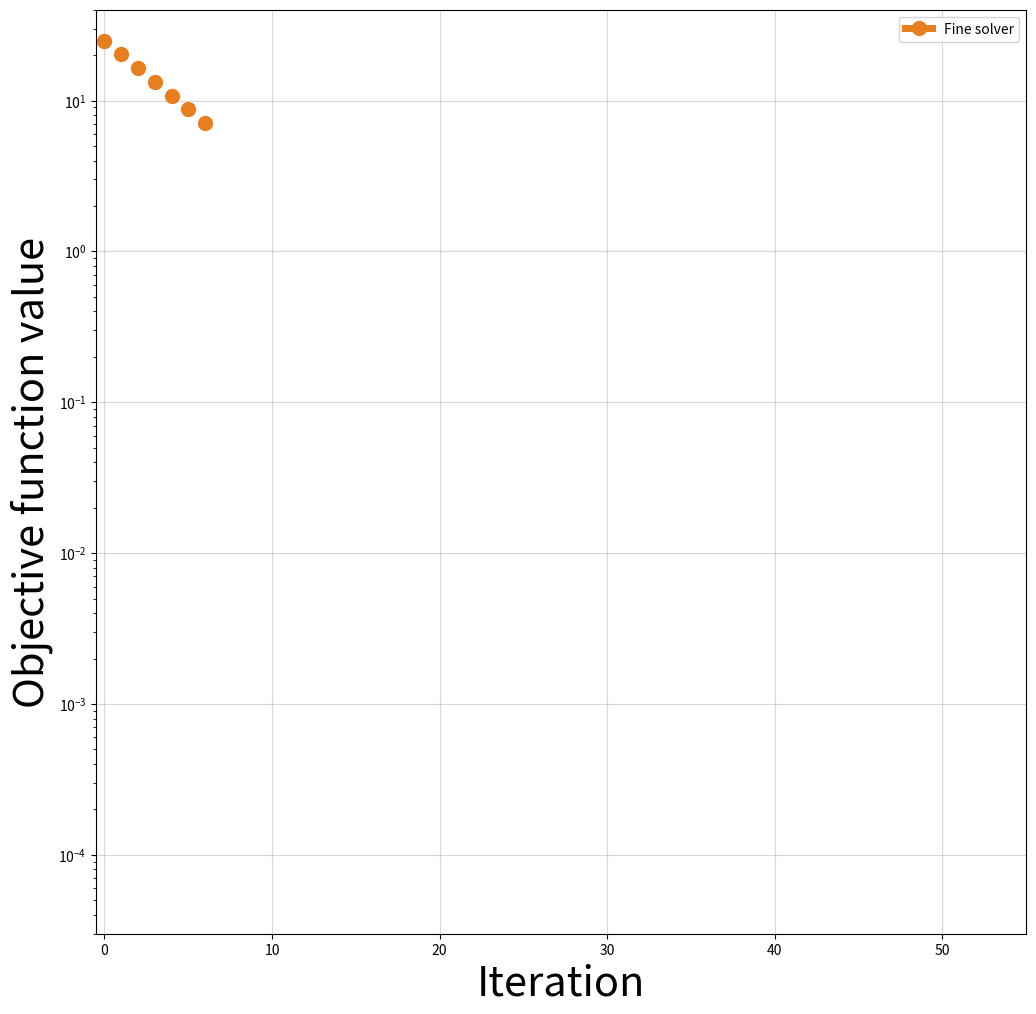
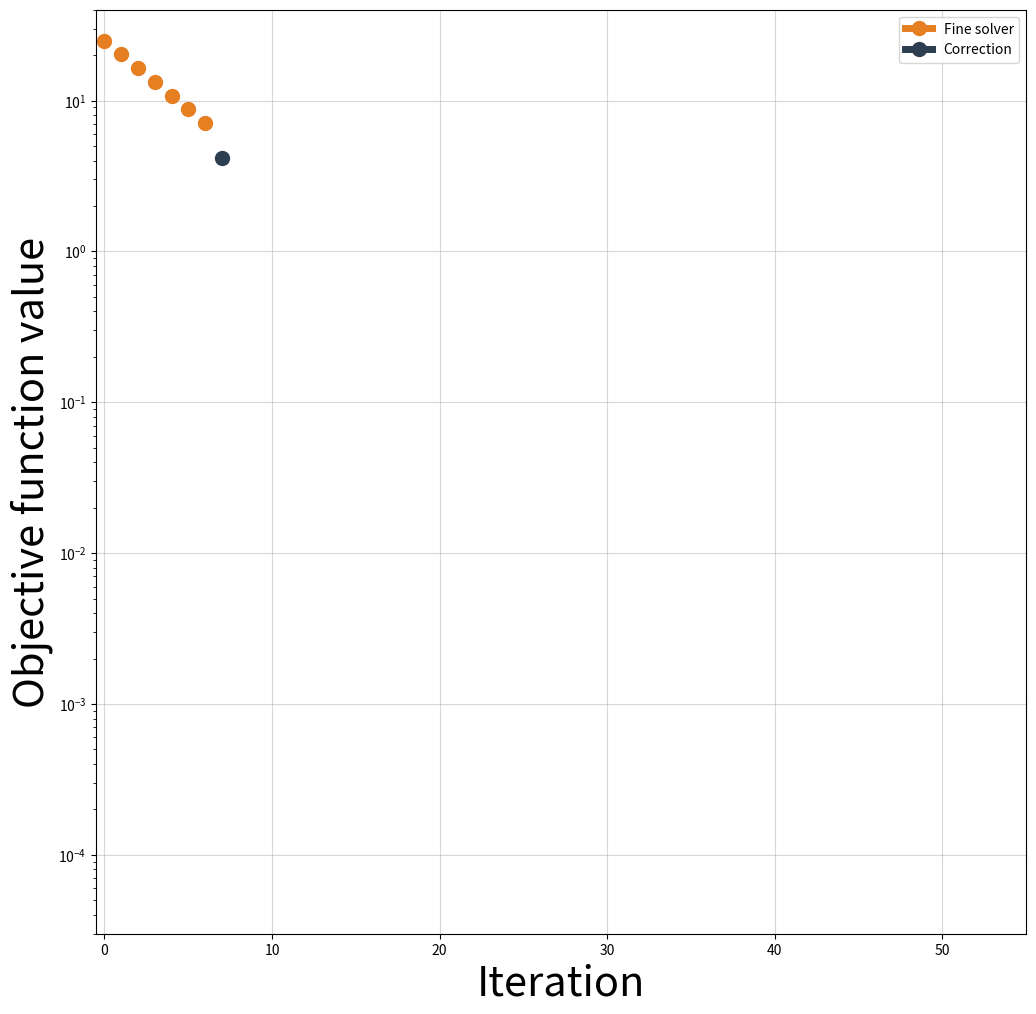
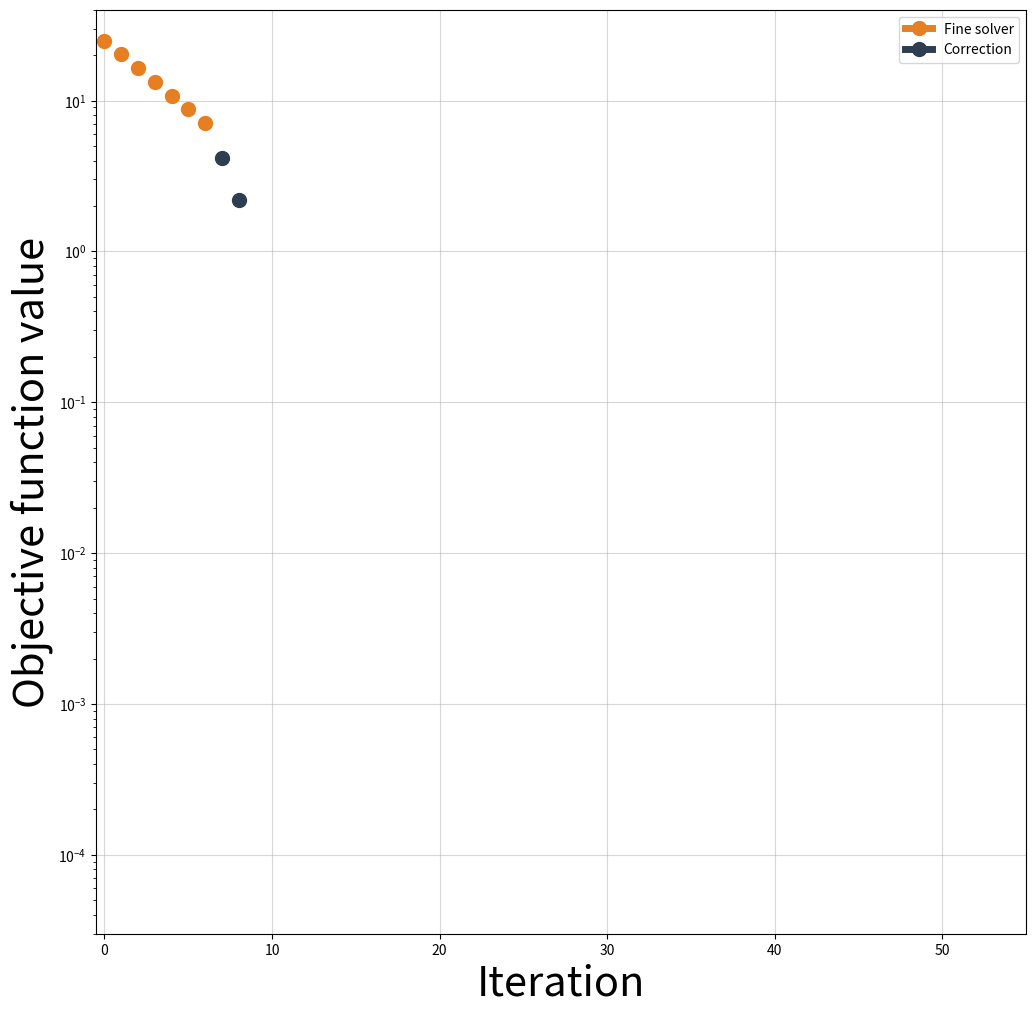
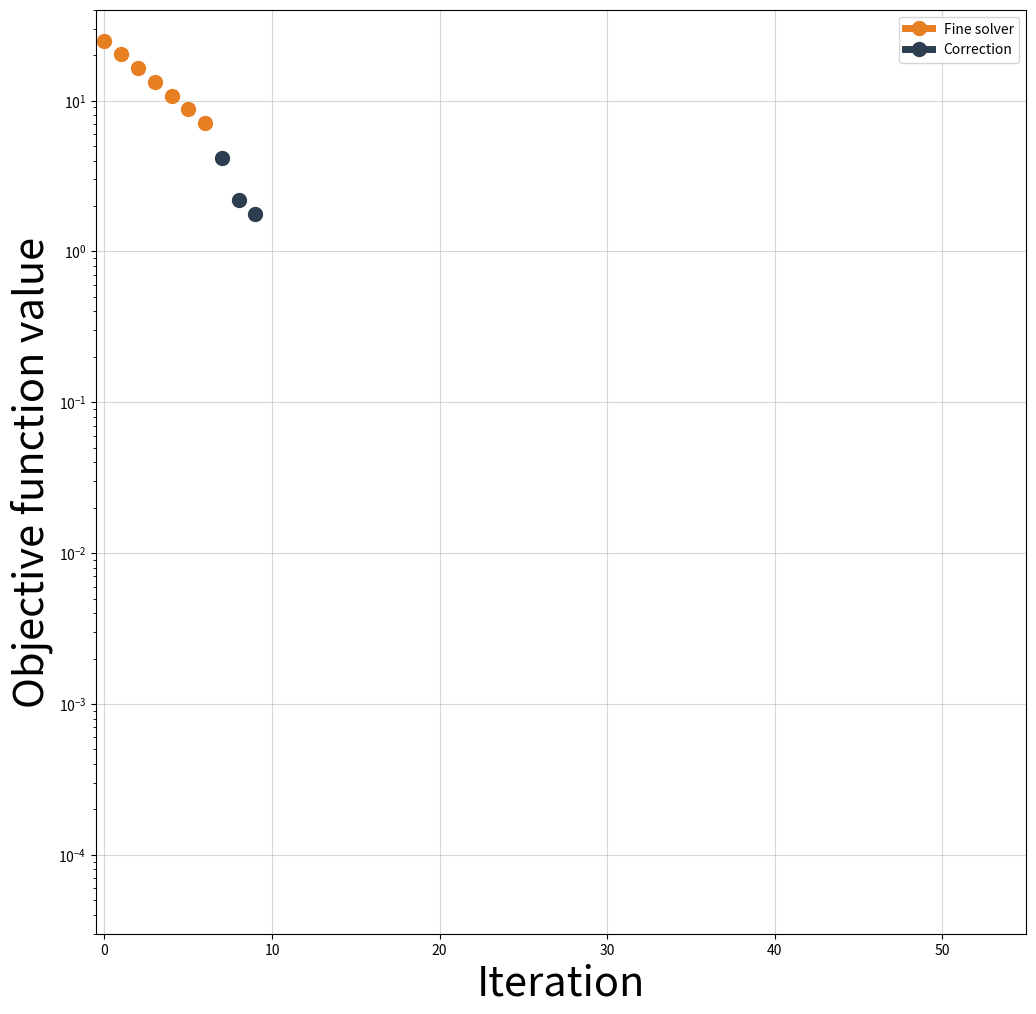
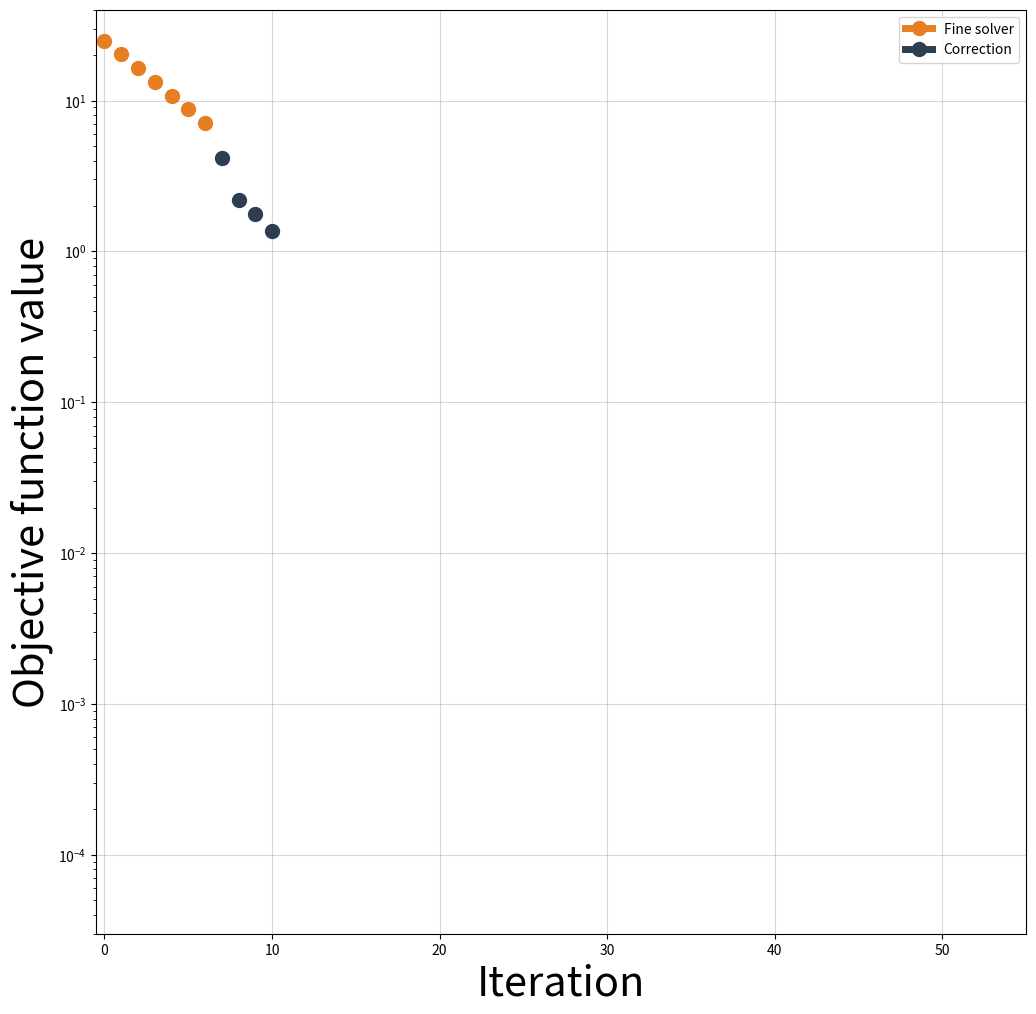
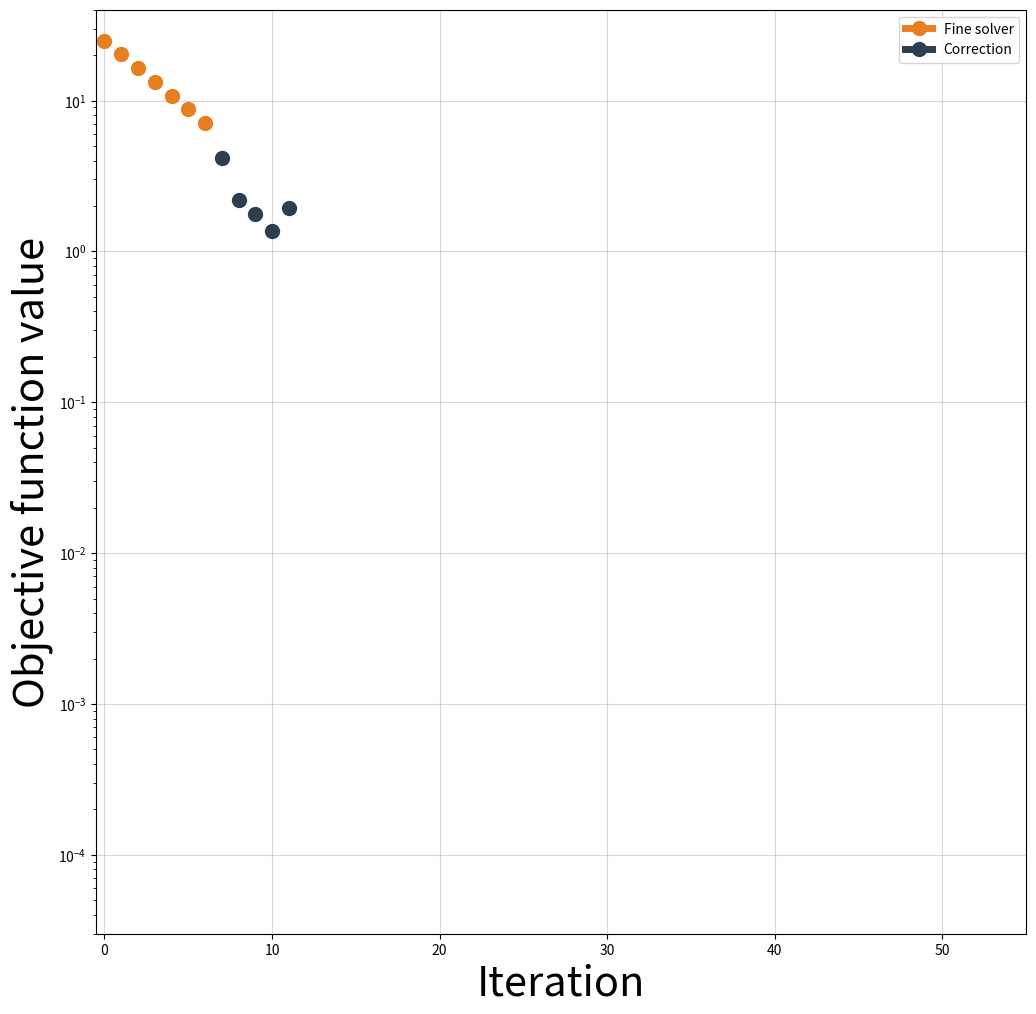
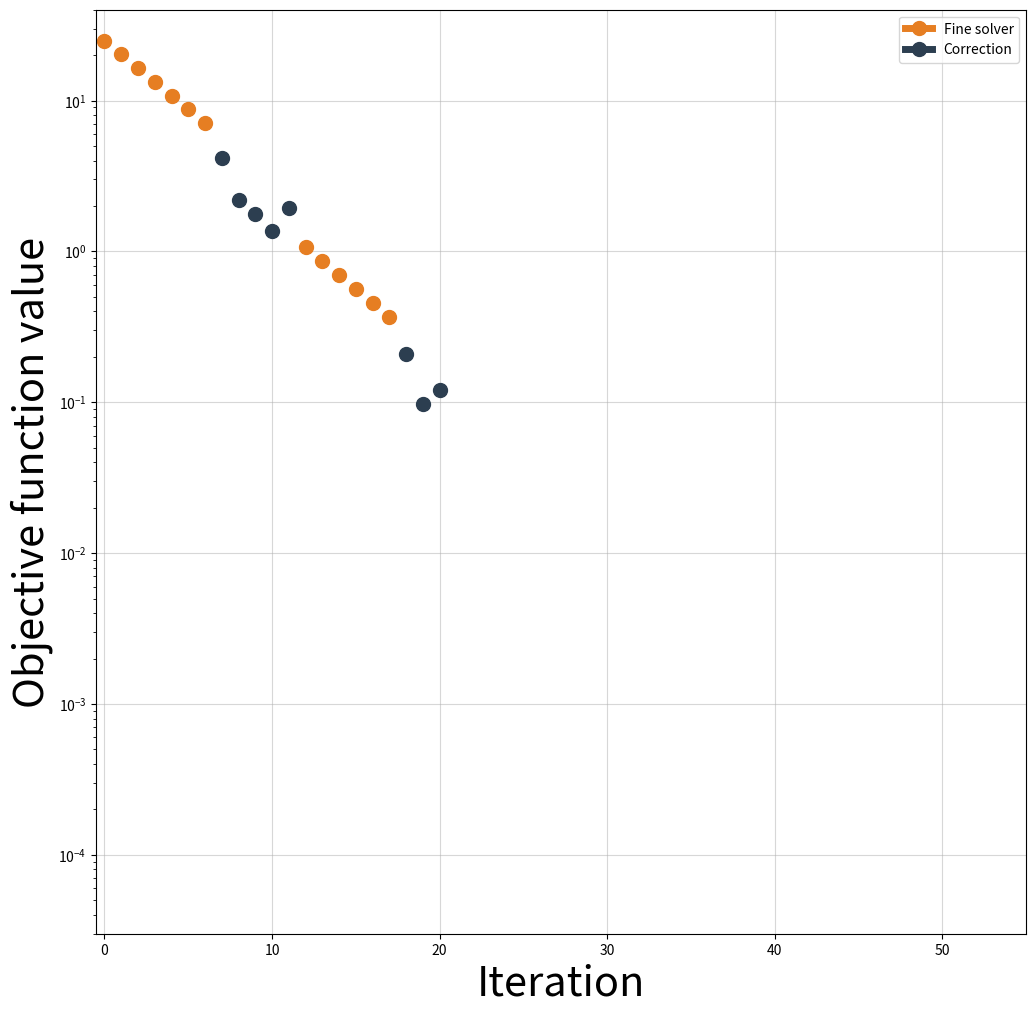
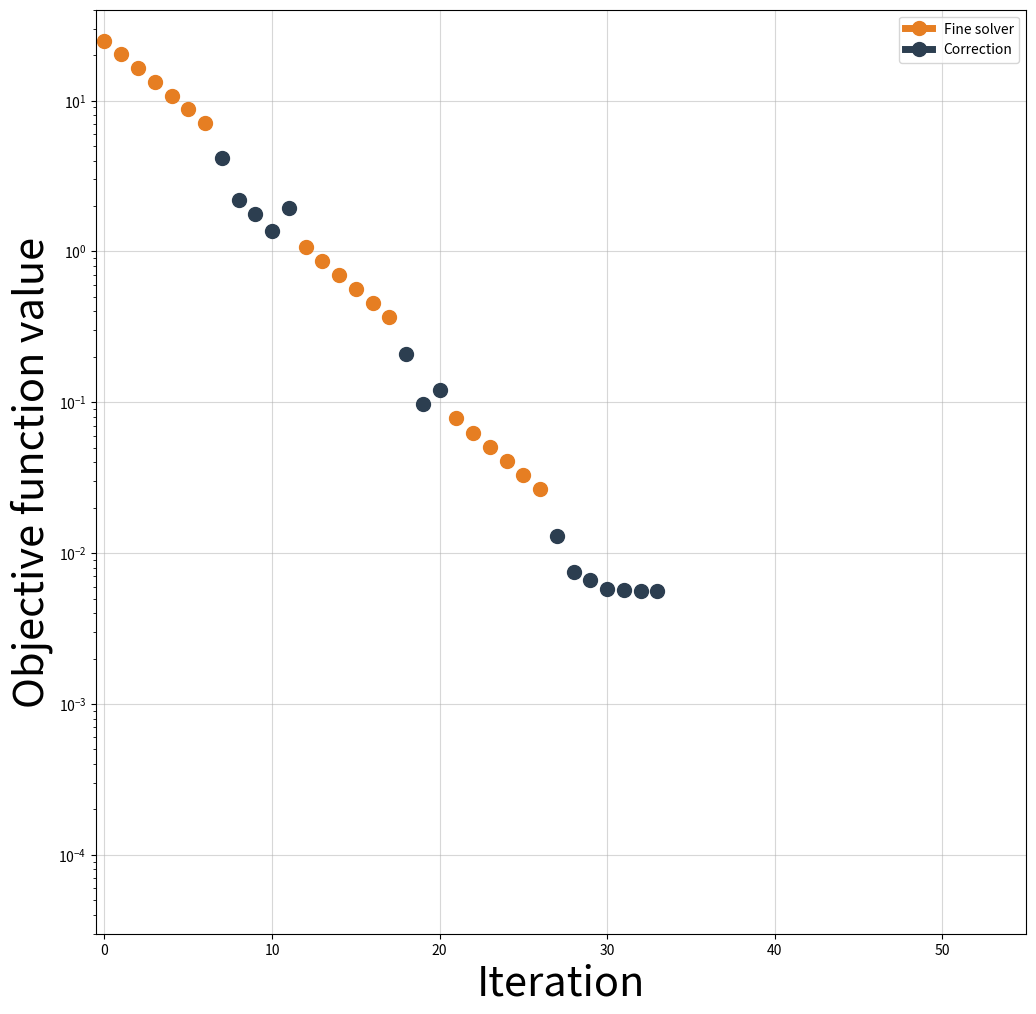
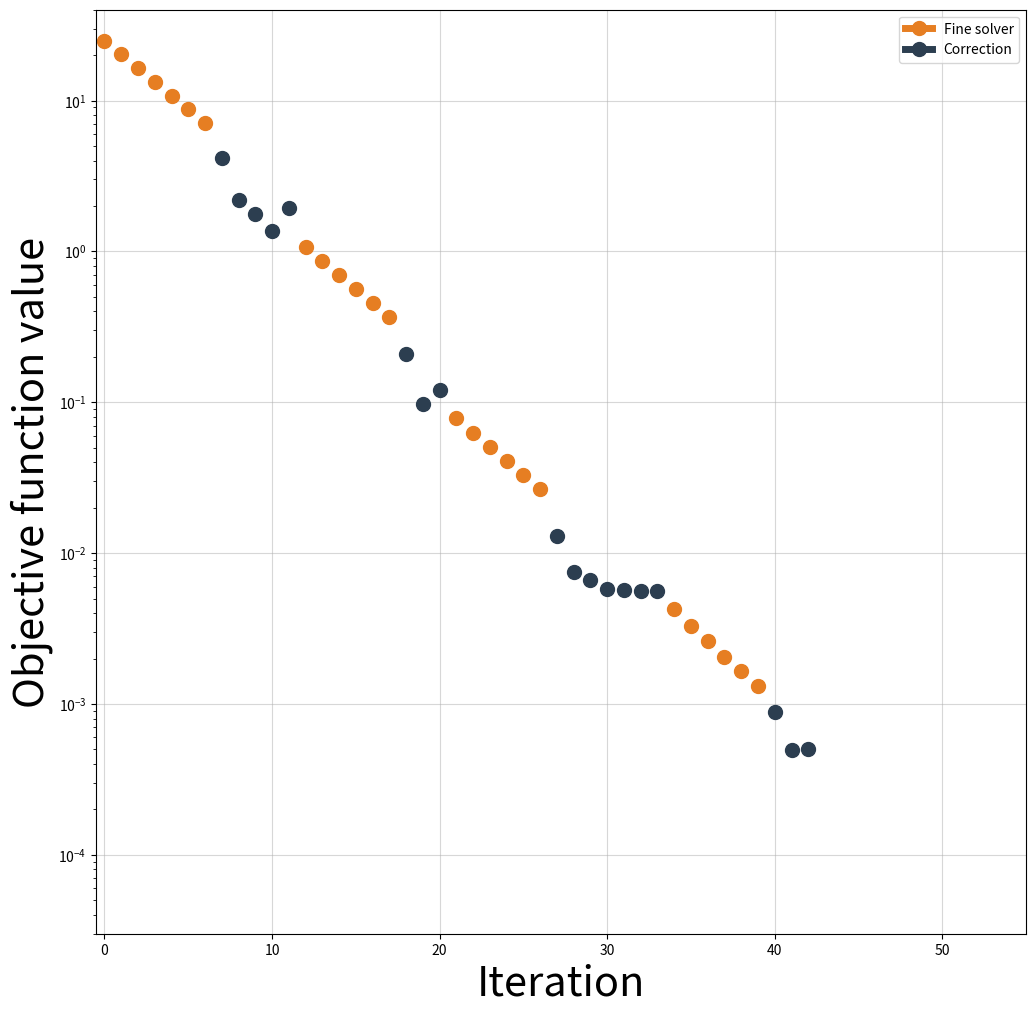
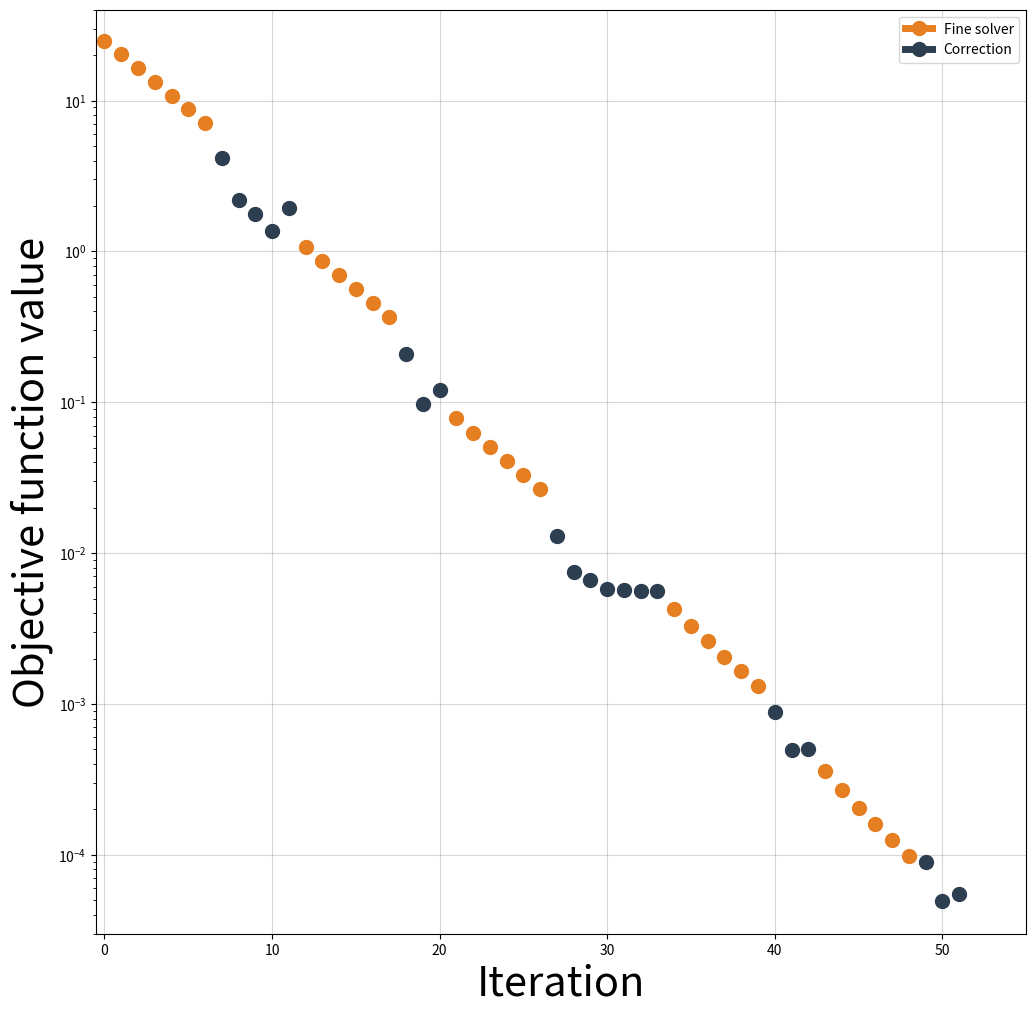
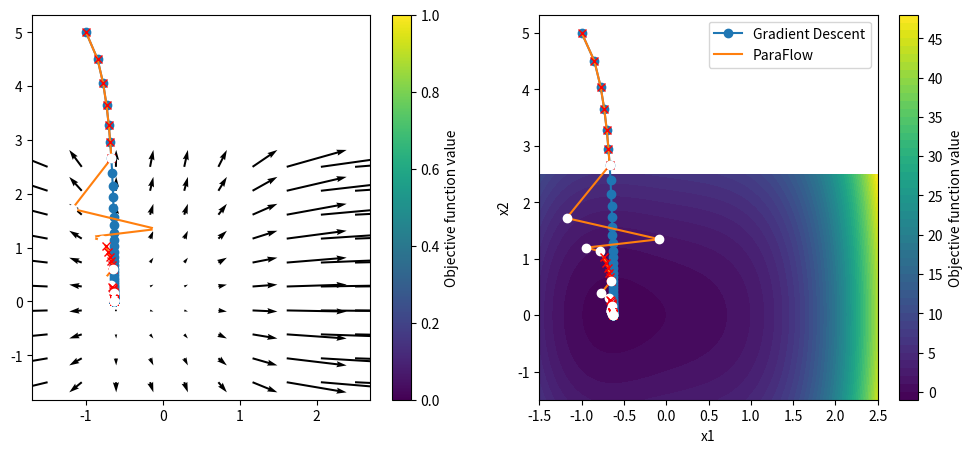

These figures' Python source, in order:
"""2D toy demonstration of ParaFlowS versus standard gradient descent.

This script applies ParaFlowS to a simple non-convex objective in R^2,
tracks fine/correction iterations, and visualizes optimization trajectories.
"""

import numpy as np
import matplotlib.pyplot as plt

def Paraflow(f, g, x0, MaxIter, toll, lr, Nf, val):
    """Run ParaFlowS updates on a 2D objective.

    Args:
        f: objective function.
        g: gradient of f.
        x0: initial point.
        MaxIter: maximum number of outer iterations.
        toll: stopping tolerance on objective gap.
        lr: step size.
        Nf: number of fine steps before correction.
        val: reference minimum value used for error tracking.
    """
    x = x0
    x_coarse = x0

    x_old = x0

    history_f = []
    history_points = []
    history_fine = []
    history_points.append(x0)
    history_f.append(f(x0))
    history_fine.append(True)
    for i in range(MaxIter):
        # Coarse predictor at the beginning of each outer iteration.
        x_coarse = x_old - lr*Nf * g(x_old)

        # Fine phase: Nf gradient steps with step size lr.
        for j in range(Nf):
            x_old = x_old - lr * g(x_old)
            history_points.append(x_old)
            history_f.append(abs(f(x_old) - val))
            history_fine.append(True)

        # print(f'xcoarse: {x_coarse}, xold: {x_old}')
        correction = x_old - x_coarse
        error_old = abs(f(x_old) - val)
        # print(f'Outer Iter {i}, point {x_old} and error: {error_old}, correction norm: {np.linalg.norm(correction)}')
        figure, ax = plt.subplots(  1,1, figsize = (12,12))
        first = True
        if i == 0:
            for l, fine in enumerate(history_fine):
                if l == 0:
                    ax.plot(l, history_f[l], marker='o', linestyle='-', linewidth = 5, markersize = 10, c = '#e67e22', label = 'Fine solver')
                elif fine:
                    ax.plot(l, history_f[l], marker='o', linestyle='-', linewidth = 5, markersize = 10, c = '#e67e22')#, label = 'Fine solver')
                else:
                    if first:
                        ax.plot(l, history_f[l], marker='o', linestyle='-', linewidth = 5, markersize = 10, c = '#2c3e50', label = 'Correction')
                        first = False
                    else:
                        ax.plot(l, history_f[l], marker='o', linestyle='-', linewidth = 5, markersize = 10, c = '#2c3e50')#, label = 'Correction')
            ax.set_yscale('log')
            ax.set_xlim(-0.5,55)
            ax.set_ylim(3e-5, 40)
            ax.set_xlabel('Iteration', fontsize = 30)
            ax.set_ylabel('Objective function value', fontsize = 30)
            ax.legend(loc = 'upper right')
            plt.grid(True, alpha=0.5, linestyle='-')
            plt.show()

        # Correction phase: reuse last correction on top of fresh coarse updates.
        for k in range(10):
            x_coarse = x_old - lr * Nf * g(x_old)

            x = x_coarse + correction
            # print(f'    Inner Iter {k}, point {x}, xoarse {x_coarse} and correction {correction}')

            error = abs(f(x) - val)
            

            print(f'    Iter {k}, point {x} and error: {error}')

            history_points.append(x_old)
            history_f.append(error)
            history_fine.append(False)
            if i == 0:
                figure, ax = plt.subplots(  1,1, figsize = (12,12))
                first = True
                for l, fine in enumerate(history_fine):
                    if l == 0:
                        ax.plot(l, history_f[l], marker='o', linestyle='-', linewidth = 5, markersize = 10, c = '#e67e22', label = 'Fine solver')
                    elif fine:
                        ax.plot(l, history_f[l], marker='o', linestyle='-', linewidth = 5, markersize = 10, c = '#e67e22')#, label = 'Fine solver')
                    else:
                        if first:
                            ax.plot(l, history_f[l], marker='o', linestyle='-', linewidth = 5, markersize = 10, c = '#2c3e50', label = 'Correction')
                            first = False
                        else:
                            ax.plot(l, history_f[l], marker='o', linestyle='-', linewidth = 5, markersize = 10, c = '#2c3e50')#, label = 'Correction')
                ax.set_yscale('log')
                ax.set_xlim(-0.5,55)
                ax.set_ylim(3e-5, 40)
                ax.set_xlabel('Iteration', fontsize = 30)
                ax.set_ylabel('Objective function value', fontsize = 30)
                ax.legend(loc = 'upper right')
                plt.grid(True, alpha=0.5, linestyle='-')
                plt.show()

            # Backtrack if correction does not improve the current error.
            if error > error_old:
                x = x_old
                break

            x_old = x.copy()

            error_old = error

        print(f'Outer Iter {i}, point {x_old} and error: {error_old}')

        if i >0:
            for l, fine in enumerate(history_fine):
                if l == 0:
                    ax.plot(l, history_f[l], marker='o', linestyle='-', linewidth = 5, markersize = 10, c = '#e67e22', label = 'Fine solver')
                elif fine:
                    ax.plot(l, history_f[l], marker='o', linestyle='-', linewidth = 5, markersize = 10, c = '#e67e22')#, label = 'Fine solver')
                else:
                    if first:
                        ax.plot(l, history_f[l], marker='o', linestyle='-', linewidth = 5, markersize = 10, c = '#2c3e50', label = 'Correction')
                        first = False
                    else:
                        ax.plot(l, history_f[l], marker='o', linestyle='-', linewidth = 5, markersize = 10, c = '#2c3e50')#, label = 'Correction')
            ax.set_yscale('log')
            ax.set_xlim(-0.5,55)
            ax.set_ylim(3e-5, 40)
            ax.set_xlabel('Iteration', fontsize = 30)
            ax.set_ylabel('Objective function value', fontsize = 30)
            ax.legend(loc = 'upper right')
            plt.grid(True, alpha=0.5, linestyle='-')
            plt.show()

        # Stop when the objective gap is below tolerance.
        if error_old < toll:
            break

    return history_f, history_points, history_fine

def GD(f, g, x0, MaxIter, toll, lr):
    """Plain gradient descent baseline used for visual comparison."""
    x = x0
    history_f = []
    history_points_GD = []
    history_points_GD.append(x0)
    history_f.append(f(x0))
    for i in range(MaxIter):
        x = x - lr * g(x)
        error = abs(f(x))
        history_points_GD.append(x)
        history_f.append(error)
        # print(f'Iter {i}, point {x} and error: {error}')
        if error < toll:
            break
    return history_f, history_points_GD


# Test objective and gradient in R^2.
f = lambda x: x[0]**4 + x[0] + x[1]**2
g = lambda x: np.array([4*x[0]**3 + 1, 2*x[1]])

# Initial condition and algorithm parameters.
x0 = np.array([-1., 5.])
lr = 0.05
Nf = 6
val = -3. / 4.**(4./3.)


# Run ParaFlowS and GD trajectories.
history_f, history_points, bool_fine = Paraflow(f = f, g = g, x0 = x0, MaxIter = 100, toll = 10**-4, lr = lr, Nf = Nf,val = val)
history_f_gd, history_points_gd = GD(f = f, g = g, x0 = x0, MaxIter = 1000, toll = 10**-3, lr = lr)

# Visualization:
# - left: gradient field + trajectories,
# - right: objective contours + trajectories.
figure, ax = plt.subplots(  1,2, figsize = (12,5))
# ax[0].plot(history_f, marker = 'o', label = 'ParaFlow')
# ax[0].plot(history_f_gd, marker = 'x', label = 'Gradient Descent')
# ax[0].set_yscale('log')
# ax[0].set_xlabel('Iteration')
# ax[0].set_ylabel('Objective function value')
# ax[0].legend()
x_plot1 = np.linspace(-1.5,2.5,10)
y_plot1 = np.linspace(-1.5,2.5,10)
X, Y = np.meshgrid(x_plot1, y_plot1)
Z1 = g([X,Y])

cs = ax[0].quiver(X, Y, Z1[0], Z1[1], scale = 100)
figure.colorbar(cs, ax = ax[0], label = 'Objective function value')
ax[0].plot([p[0] for p in history_points_gd], [p[1] for p in history_points_gd],marker = 'o', label = 'Gradient Descent')

ax[0].plot([p[0] for p in history_points], [p[1] for p in history_points], label = 'ParaFlow')
for i, fine in enumerate(bool_fine):
    if fine:
        ax[0].plot(history_points[i][0], history_points[i][1], marker = 'x', color = 'red')
    else:
        ax[0].plot(history_points[i][0], history_points[i][1], marker = 'o', color = 'white')

        
x_plot = np.linspace(-1.5,2.5,100)
y_plot = np.linspace(-1.5,2.5,100)
X, Y = np.meshgrid(x_plot, y_plot)
Z = f([X,Y])

cs = ax[1].contourf(X, Y, Z, levels = 50, cmap = 'viridis')
figure.colorbar(cs, ax = ax[1], label = 'Objective function value')
ax[1].plot([p[0] for p in history_points_gd], [p[1] for p in history_points_gd],marker = 'o', label = 'Gradient Descent')

ax[1].plot([p[0] for p in history_points], [p[1] for p in history_points], label = 'ParaFlow')
for i, fine in enumerate(bool_fine):
    if fine:
        ax[1].plot(history_points[i][0], history_points[i][1], marker = 'x', color = 'red')
    else:
        ax[1].plot(history_points[i][0], history_points[i][1], marker = 'o', color = 'white')
ax[1].set_xlabel('x1')
ax[1].set_ylabel('x2')
ax[1].legend()
plt.show()
